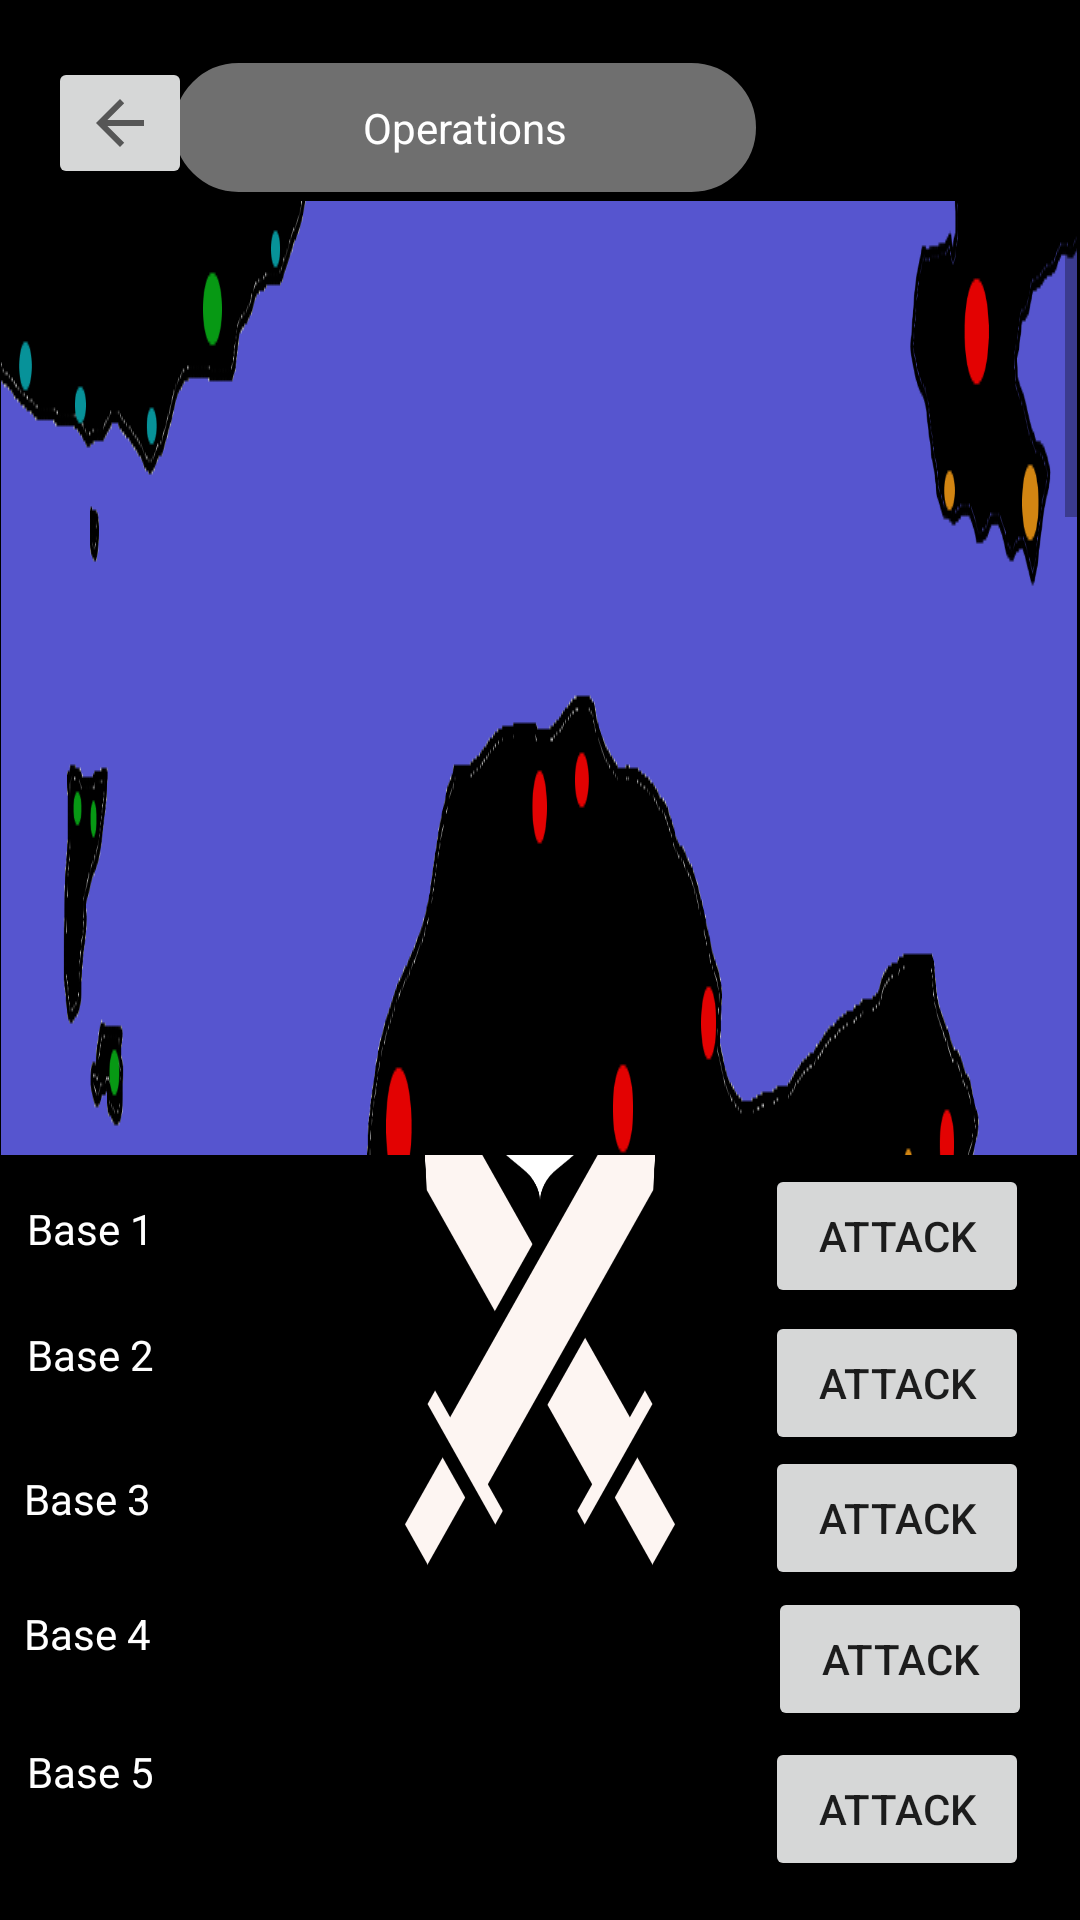

Produce the Android XML layout that renders to this screen, including the resource entries it uses.
<!-- AndroidManifest.xml: application theme Theme.Summer2022Project -->
<!-- res/layout/activity_fifth.xml -->
<?xml version="1.0" encoding="utf-8"?>
<RelativeLayout xmlns:android="http://schemas.android.com/apk/res/android"
    xmlns:app="http://schemas.android.com/apk/res-auto"
    xmlns:tools="http://schemas.android.com/tools"
    android:layout_width="match_parent"
    android:layout_height="match_parent"
    android:background="@drawable/barracks_bg">


    <TextView
        android:id="@+id/textView4"
        android:layout_width="196dp"
        android:layout_height="45dp"
        android:layout_alignParentTop="true"
        android:layout_alignParentEnd="true"
        android:layout_marginTop="20dp"
        android:layout_marginEnd="107dp"
        android:background="@drawable/bg_rounded"
        android:baselineAligned="false"
        android:gravity="center"
        android:text="Operations"
        android:textColor="@color/white"
        app:layout_constraintEnd_toEndOf="parent"
        app:layout_constraintTop_toTopOf="parent" />

    <ImageButton
        android:id="@+id/imageButton12"
        android:layout_width="wrap_content"
        android:layout_height="wrap_content"
        android:layout_alignParentStart="true"
        android:layout_alignParentTop="true"
        android:layout_marginStart="16dp"
        android:layout_marginTop="19dp"
        app:srcCompat="?attr/actionModeCloseDrawable" />














    <ScrollView
        android:id="@+id/scrollView"
        android:layout_width="411dp"
        android:layout_height="281dp"
        android:layout_alignParentStart="true"
        android:layout_alignParentTop="true"
        android:layout_alignParentEnd="true"
        android:layout_alignParentBottom="true"
        android:layout_centerInParent="true"
        android:layout_marginStart="-1dp"
        android:layout_marginTop="67dp"
        android:layout_marginEnd="1dp"
        android:layout_marginBottom="255dp">

        <ImageView
            android:id="@+id/imageView"
            android:layout_width="match_parent"
            android:layout_height="361dp"
            android:layout_alignParentStart="true"
            android:layout_alignParentEnd="true"
            android:layout_alignParentBottom="true"
            android:layout_centerHorizontal="true"
            android:layout_marginStart="1dp"
            android:layout_marginEnd="-1dp"
            android:layout_marginBottom="2dp"
            android:background="@drawable/map" />
    </ScrollView>

    <Button
        android:id="@+id/button13"
        android:layout_width="wrap_content"
        android:layout_height="wrap_content"
        android:layout_alignParentEnd="true"
        android:layout_alignParentBottom="true"
        android:layout_marginEnd="17dp"
        android:layout_marginBottom="204dp"
        android:text="ATTACK" />


    <Button
        android:id="@+id/button15"
        android:layout_width="wrap_content"
        android:layout_height="wrap_content"
        android:layout_alignParentEnd="true"
        android:layout_alignParentBottom="true"
        android:layout_marginEnd="17dp"
        android:layout_marginBottom="155dp"
        android:text="ATTACK" />

    <Button
        android:id="@+id/button16"
        android:layout_width="wrap_content"
        android:layout_height="wrap_content"
        android:layout_alignParentEnd="true"
        android:layout_alignParentBottom="true"
        android:layout_marginEnd="17dp"
        android:layout_marginBottom="110dp"
        android:text="ATTACK" />

    <Button
        android:id="@+id/button17"
        android:layout_width="wrap_content"
        android:layout_height="wrap_content"
        android:layout_alignParentEnd="true"
        android:layout_alignParentBottom="true"
        android:layout_marginEnd="16dp"
        android:layout_marginBottom="63dp"
        android:text="ATTACK" />

    <Button
        android:id="@+id/button18"
        android:layout_width="wrap_content"
        android:layout_height="wrap_content"
        android:layout_alignParentEnd="true"
        android:layout_alignParentBottom="true"
        android:layout_marginEnd="17dp"
        android:layout_marginBottom="13dp"
        android:text="ATTACK" />

    <TextView
        android:id="@+id/textView12"
        android:layout_width="wrap_content"
        android:layout_height="wrap_content"
        android:layout_alignParentStart="true"
        android:layout_alignParentBottom="true"
        android:layout_marginStart="9dp"
        android:layout_marginBottom="221dp"
        android:text="Base 1"
        android:textColor="@color/white"/>

    <TextView
        android:id="@+id/textView13"
        android:layout_width="wrap_content"
        android:layout_height="wrap_content"
        android:layout_alignParentStart="true"
        android:layout_alignParentBottom="true"
        android:layout_marginStart="9dp"
        android:layout_marginBottom="179dp"
        android:text="Base 2"
        android:textColor="@color/white"/>

    <TextView
        android:id="@+id/textView14"
        android:layout_width="wrap_content"
        android:layout_height="wrap_content"
        android:layout_alignParentStart="true"
        android:layout_alignParentBottom="true"
        android:layout_marginStart="8dp"
        android:layout_marginBottom="131dp"
        android:text="Base 3"
        android:textColor="@color/white"/>

    <TextView
        android:id="@+id/textView15"
        android:layout_width="wrap_content"
        android:layout_height="wrap_content"
        android:layout_alignParentStart="true"
        android:layout_alignParentBottom="true"
        android:layout_marginStart="8dp"
        android:layout_marginBottom="86dp"
        android:text="Base 4"
        android:textColor="@color/white"/>

    <TextView
        android:id="@+id/textView16"
        android:layout_width="wrap_content"
        android:layout_height="wrap_content"
        android:layout_alignParentStart="true"
        android:layout_alignParentBottom="true"
        android:layout_marginStart="9dp"
        android:layout_marginBottom="40dp"
        android:text="Base 5"
        android:textColor="@color/white"/>
</RelativeLayout>
<!-- resources referenced by this layout -->
<resources>
  <!-- drawable barracks_bg: png bitmap (drawable, 264273 bytes) -->
  <!-- drawable bg_rounded (drawable) -->
  <shape xmlns:android="http://schemas.android.com/apk/res/android">
      <stroke
          android:width="1dp"
          android:color="#000" />
  
      <solid android:color="#6F6F6F" />
  
      <corners
          android:radius="5dp"
          android:topRightRadius="100dp"
          android:topLeftRadius="100dp"
          android:bottomLeftRadius="100dp"
          android:bottomRightRadius="100dp"/>
  </shape>
  <!-- drawable map: png bitmap (drawable-v24, 93825 bytes) -->
  <style name="Theme.Summer2022Project" parent="Theme.MaterialComponents.DayNight.DarkActionBar">
          
          <item name="colorPrimary">@color/purple_500</item>
          <item name="colorPrimaryVariant">@color/purple_700</item>
          <item name="colorOnPrimary">@color/white</item>
          
          <item name="colorSecondary">@color/teal_200</item>
          <item name="colorSecondaryVariant">@color/teal_700</item>
          <item name="colorOnSecondary">@color/black</item>
          
          <item name="android:statusBarColor" tools:targetApi="l">?attr/colorPrimaryVariant</item>
          
      </style>
  <!-- not gathered from this repository: default colours our renderer supplied (Android Studio template values) -->
  <color name="purple_500">#FF6200EE</color>
  <color name="purple_700">#FF3700B3</color>
  <color name="teal_200">#FF03DAC5</color>
  <color name="teal_700">#FF018786</color>
  <color name="black">#FF000000</color>
  <color name="white">#FFFFFFFF</color>
</resources>
